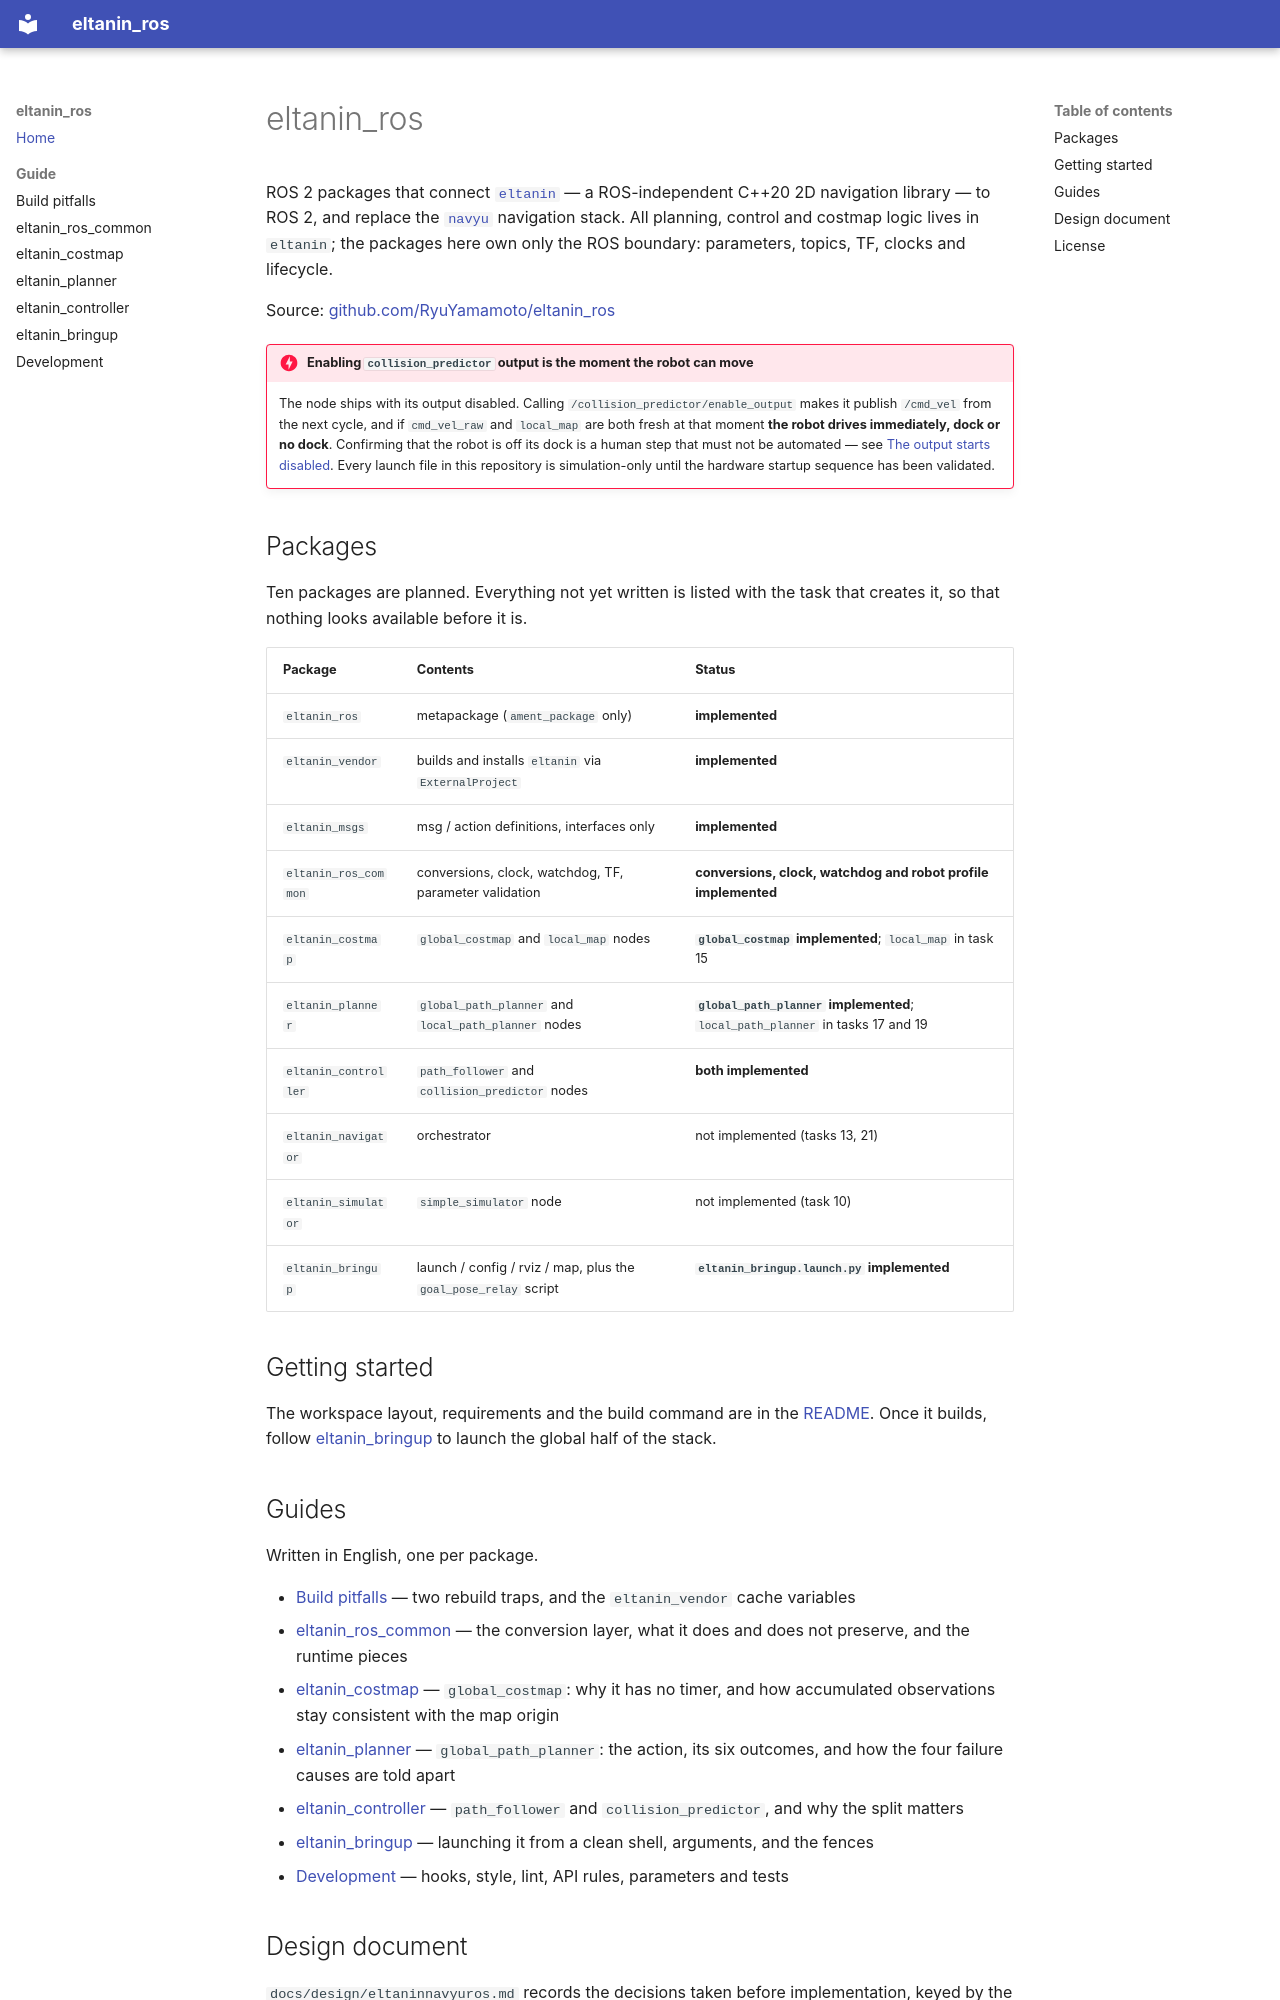

repository: RyuYamamoto/eltanin_ros · page: index.html · generator: mkdocs

# eltanin_ros

ROS 2 packages that connect [`eltanin`](https://github.com/RyuYamamoto/eltanin) — a ROS-independent
C++20 2D navigation library — to ROS 2, and replace the
[`navyu`](https://github.com/RyuYamamoto/navyu) navigation stack. All planning, control and costmap
logic lives in `eltanin`; the packages here own only the ROS boundary: parameters, topics, TF, clocks
and lifecycle.

Source: [github.com/RyuYamamoto/eltanin_ros](https://github.com/RyuYamamoto/eltanin_ros)

!!! danger "Enabling `collision_predictor` output is the moment the robot can move"
    The node ships with its output disabled. Calling
    `/collision_predictor/enable_output` makes it publish `/cmd_vel` from the next cycle, and if
    `cmd_vel_raw` and `local_map` are both fresh at that moment **the robot drives immediately, dock
    or no dock**. Confirming that the robot is off its dock is a human step that must not be
    automated — see
    [The output starts disabled](controller.md#the-output-starts-disabled-and-disabling-it-means-stopping).
    Every launch file in this repository is simulation-only until the hardware startup sequence has
    been validated.

## Packages

<!-- Keep this table in sync with the one in README.md. -->

Ten packages are planned. Everything not yet written is listed with the task that creates it, so that
nothing looks available before it is.

| Package | Contents | Status |
|---|---|---|
| `eltanin_ros` | metapackage (`ament_package` only) | **implemented** |
| `eltanin_vendor` | builds and installs `eltanin` via `ExternalProject` | **implemented** |
| `eltanin_msgs` | msg / action definitions, interfaces only | **implemented** |
| `eltanin_ros_common` | conversions, clock, watchdog, TF, parameter validation | **conversions, clock, watchdog and robot profile implemented** |
| `eltanin_costmap` | `global_costmap` and `local_map` nodes | **`global_costmap` implemented**; `local_map` in task 15 |
| `eltanin_planner` | `global_path_planner` and `local_path_planner` nodes | **`global_path_planner` implemented**; `local_path_planner` in tasks 17 and 19 |
| `eltanin_controller` | `path_follower` and `collision_predictor` nodes | **both implemented** |
| `eltanin_navigator` | orchestrator | not implemented (tasks 13, 21) |
| `eltanin_simulator` | `simple_simulator` node | not implemented (task 10) |
| `eltanin_bringup` | launch / config / rviz / map, plus the `goal_pose_relay` script | **`eltanin_bringup.launch.py` implemented** |

## Getting started

The workspace layout, requirements and the build command are in the
[README](https://github.com/RyuYamamoto/eltanin_ros#build). Once it builds, follow
[eltanin_bringup](bringup.md) to launch the global half of the stack.

## Guides

Written in English, one per package.

- [Build pitfalls](build.md) — two rebuild traps, and the `eltanin_vendor` cache variables
- [eltanin_ros_common](ros-common.md) — the conversion layer, what it does and does not preserve, and
  the runtime pieces
- [eltanin_costmap](costmap.md) — `global_costmap`: why it has no timer, and how accumulated
  observations stay consistent with the map origin
- [eltanin_planner](planner.md) — `global_path_planner`: the action, its six outcomes, and how the
  four failure causes are told apart
- [eltanin_controller](controller.md) — `path_follower` and `collision_predictor`, and why the split
  matters
- [eltanin_bringup](bringup.md) — launching it from a clean shell, arguments, and the fences
- [Development](development.md) — hooks, style, lint, API rules, parameters and tests
